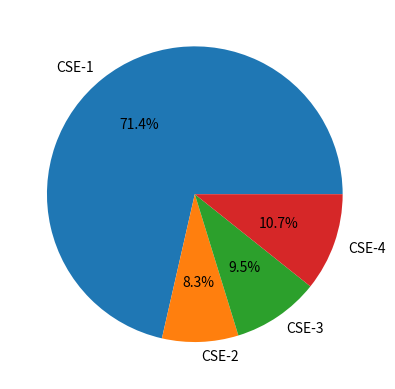

Reproduce this figure in Python.
import matplotlib.pyplot as plt

section = ["CSE-1", "CSE-2", "CSE-3", "CSE-4"]
students = [600, 70, 80, 90]
plt.pie(students, labels=section, autopct='%1.1f%%')
plt.show()